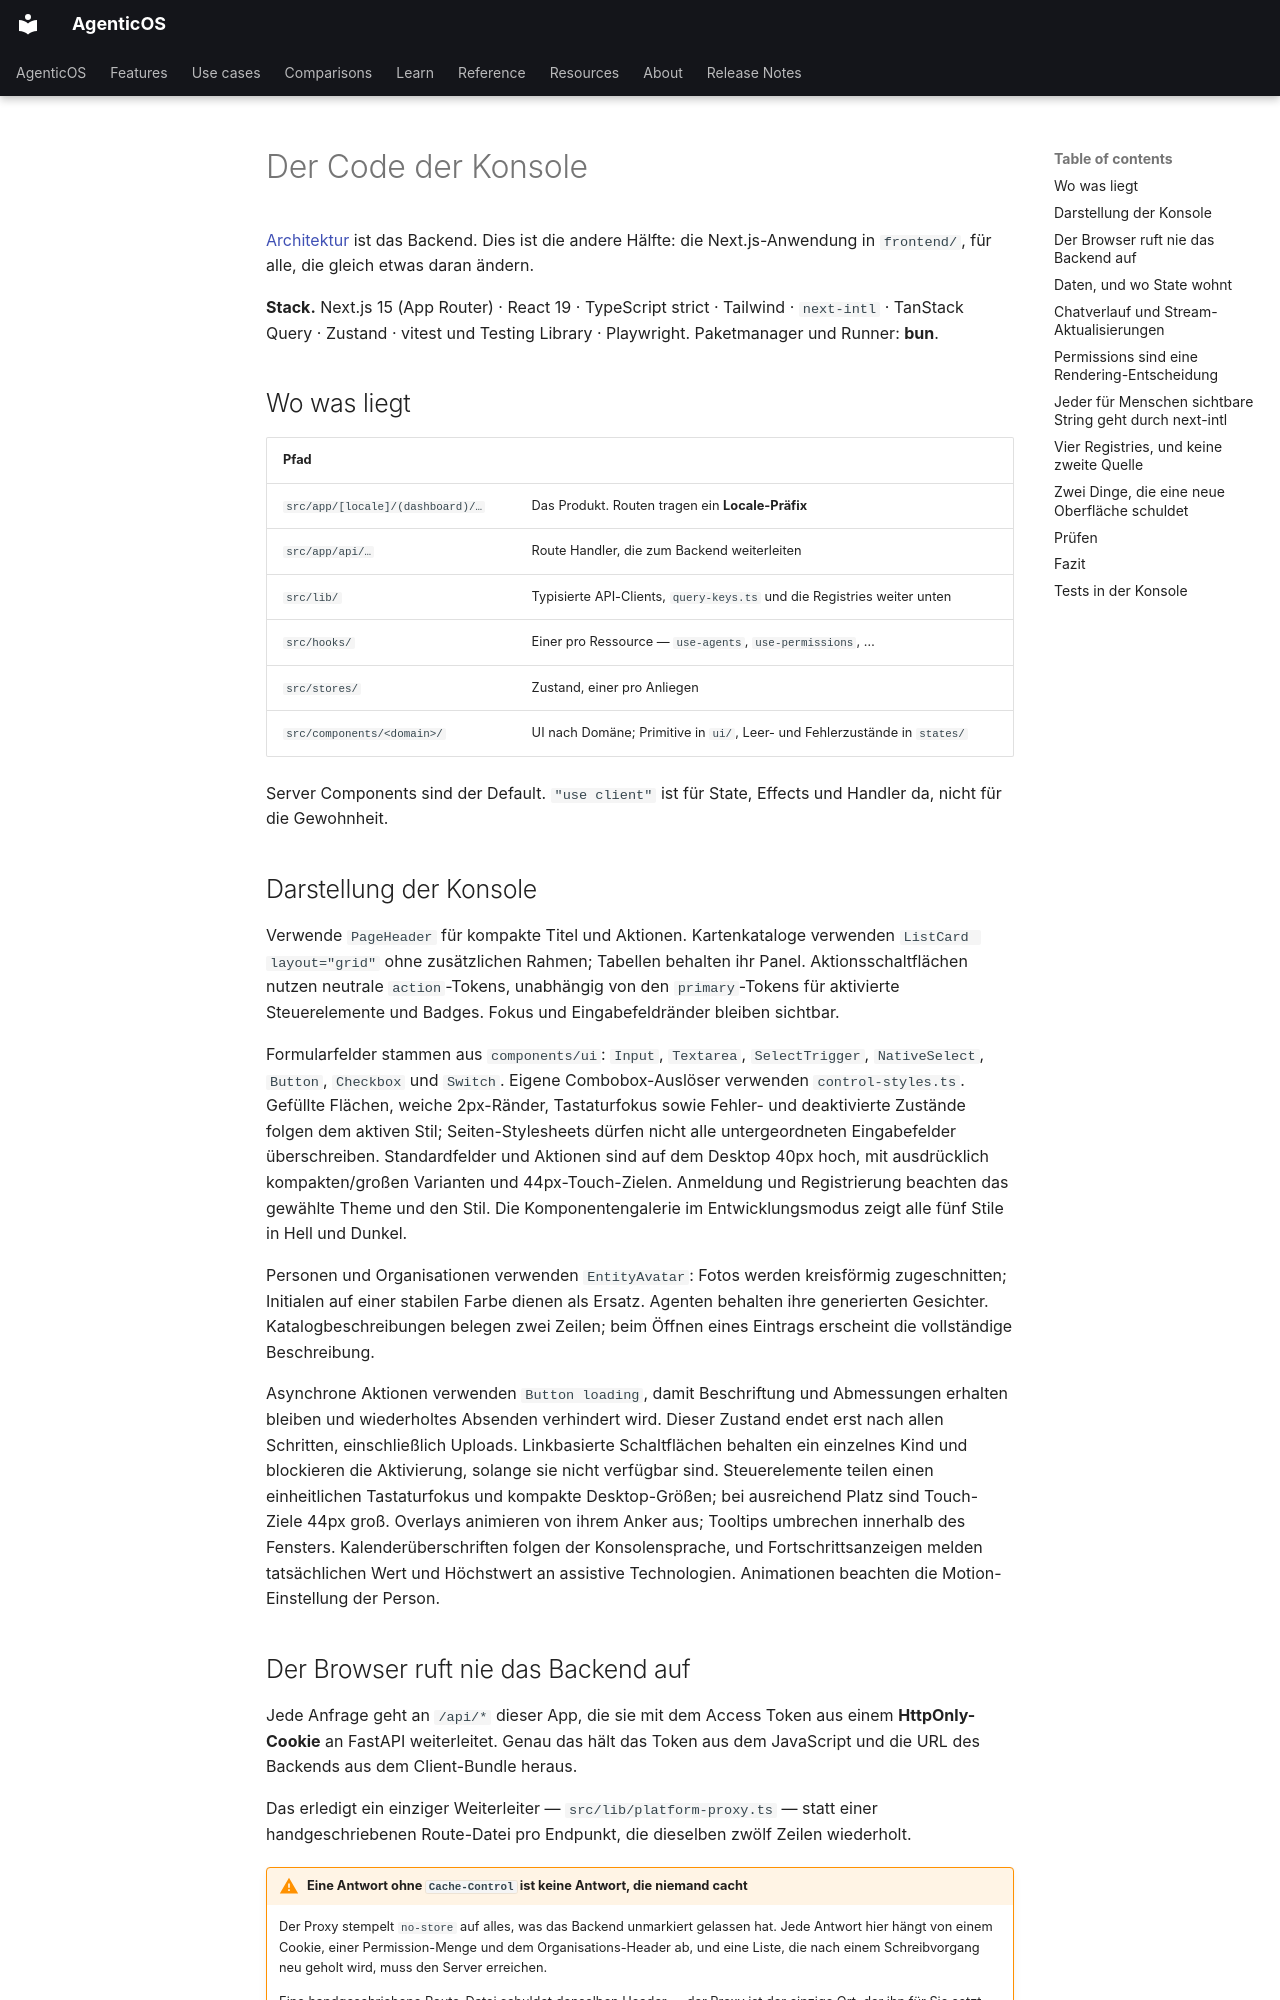

repository: vstorm-co/agenticos · page: frontend.de/index.html · generator: mkdocs

---
source_sha: "8893d5c7fe0b"
---

# Der Code der Konsole { #the-consoles-code }

[Architektur](architecture.md) ist das Backend. Dies ist die andere Hälfte: die
Next.js-Anwendung in `frontend/`, für alle, die gleich etwas daran ändern.

**Stack.** Next.js 15 (App Router) · React 19 · TypeScript strict · Tailwind ·
`next-intl` · TanStack Query · Zustand · vitest und Testing Library ·
Playwright. Paketmanager und Runner: **bun**.

## Wo was liegt { #where-things-live }

| Pfad                             |                                                                           |
| -------------------------------- | ------------------------------------------------------------------------- |
| `src/app/[locale]/(dashboard)/…` | Das Produkt. Routen tragen ein **Locale-Präfix**                          |
| `src/app/api/…`                  | Route Handler, die zum Backend weiterleiten                               |
| `src/lib/`                       | Typisierte API-Clients, `query-keys.ts` und die Registries weiter unten   |
| `src/hooks/`                     | Einer pro Ressource — `use-agents`, `use-permissions`, …                  |
| `src/stores/`                    | Zustand, einer pro Anliegen                                               |
| `src/components/<domain>/`       | UI nach Domäne; Primitive in `ui/`, Leer- und Fehlerzustände in `states/` |

Server Components sind der Default. `"use client"` ist für State, Effects und
Handler da, nicht für die Gewohnheit.

## Darstellung der Konsole { #console-presentation }

Verwende `PageHeader` für kompakte Titel und Aktionen. Kartenkataloge verwenden
`ListCard layout="grid"` ohne zusätzlichen Rahmen; Tabellen behalten ihr Panel.
Aktionsschaltflächen nutzen neutrale `action`-Tokens, unabhängig von den
`primary`-Tokens für aktivierte Steuerelemente und Badges. Fokus und
Eingabefeldränder bleiben sichtbar.

Formularfelder stammen aus `components/ui`: `Input`, `Textarea`, `SelectTrigger`, `NativeSelect`, `Button`, `Checkbox` und `Switch`. Eigene Combobox-Auslöser verwenden `control-styles.ts`. Gefüllte Flächen, weiche 2px-Ränder, Tastaturfokus sowie Fehler- und deaktivierte Zustände folgen dem aktiven Stil; Seiten-Stylesheets dürfen nicht alle untergeordneten Eingabefelder überschreiben. Standardfelder und Aktionen sind auf dem Desktop 40px hoch, mit ausdrücklich kompakten/großen Varianten und 44px-Touch-Zielen. Anmeldung und Registrierung beachten das gewählte Theme und den Stil. Die Komponentengalerie im Entwicklungsmodus zeigt alle fünf Stile in Hell und Dunkel.

Personen und Organisationen verwenden `EntityAvatar`: Fotos werden kreisförmig
zugeschnitten; Initialen auf einer stabilen Farbe dienen als Ersatz. Agenten
behalten ihre generierten Gesichter. Katalogbeschreibungen belegen zwei Zeilen;
beim Öffnen eines Eintrags erscheint die vollständige Beschreibung.

Asynchrone Aktionen verwenden `Button loading`, damit Beschriftung und Abmessungen erhalten bleiben und wiederholtes Absenden verhindert wird. Dieser Zustand endet erst nach allen Schritten, einschließlich Uploads. Linkbasierte Schaltflächen behalten ein einzelnes Kind und blockieren die Aktivierung, solange sie nicht verfügbar sind. Steuerelemente teilen einen einheitlichen Tastaturfokus und kompakte Desktop-Größen; bei ausreichend Platz sind Touch-Ziele 44px groß. Overlays animieren von ihrem Anker aus; Tooltips umbrechen innerhalb des Fensters. Kalenderüberschriften folgen der Konsolensprache, und Fortschrittsanzeigen melden tatsächlichen Wert und Höchstwert an assistive Technologien. Animationen beachten die Motion-Einstellung der Person.

## Der Browser ruft nie das Backend auf { #the-browser-never-calls-the-backend }

Jede Anfrage geht an `/api/*` dieser App, die sie mit dem Access Token aus einem
**HttpOnly-Cookie** an FastAPI weiterleitet. Genau das hält das Token aus dem
JavaScript und die URL des Backends aus dem Client-Bundle heraus.

Das erledigt ein einziger Weiterleiter — `src/lib/platform-proxy.ts` — statt einer
handgeschriebenen Route-Datei pro Endpunkt, die dieselben zwölf Zeilen
wiederholt.

!!! warning "Eine Antwort ohne `Cache-Control` ist keine Antwort, die niemand cacht"

    Der Proxy stempelt `no-store` auf alles, was das Backend unmarkiert gelassen
    hat. Jede Antwort hier hängt von einem Cookie, einer Permission-Menge und dem
    Organisations-Header ab, und eine Liste, die nach einem Schreibvorgang neu
    geholt wird, muss den Server erreichen.

    Eine handgeschriebene Route-Datei schuldet denselben Header — der Proxy ist
    der einzige Ort, der ihn für Sie setzt.
